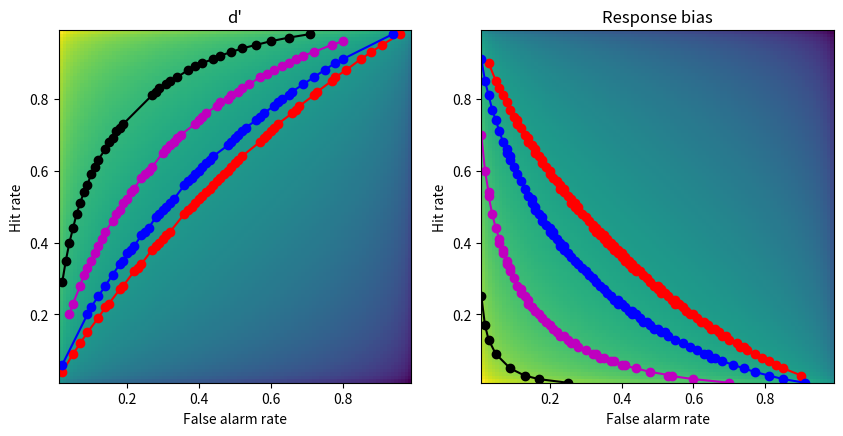

Write Python code to recreate this figure.
import numpy as np
import matplotlib.pyplot as plt
import scipy.stats as stats


# In[ ]:


## first, re-create the dp and rb matrices from previous lectures

x  = np.arange(.01,1,.01)
dp = np.tile(stats.norm.ppf(x),(99,1)).T - np.tile(stats.norm.ppf(x),(99,1))
rb = -( np.tile(stats.norm.ppf(x),(99,1)).T + np.tile(stats.norm.ppf(x),(99,1)) )/2


# In[ ]:


## create the 2D bias spaces and plot their ROC curves

rb2plot = [.3, .5, .9, 1.5] # d'/bias levels 
tol = .01 # tolerance for matching levels
colorz = 'rbmk'

# setup the figure
fig,ax = plt.subplots(1,2,figsize=(10,5))

# show the 2D spaces
ax[0].imshow(dp,extent=[x[0],x[-1],x[0],x[-1]],origin='lower')
ax[0].set_xlabel('False alarm rate')
ax[0].set_ylabel('Hit rate')
ax[0].set_title("d'")

ax[1].imshow(rb,extent=[x[0],x[-1],x[0],x[-1]],origin='lower')
ax[1].set_xlabel('False alarm rate')
ax[1].set_ylabel('Hit rate')
ax[1].set_title('Response bias')



### now draw the isocontours
for i in range(len(rb2plot)):
    
    # find d' points
    idx = np.where((dp>rb2plot[i]-tol) & (dp<rb2plot[i]+tol))
    ax[0].plot(x[idx[1]],x[idx[0]],'o-',color=colorz[i])
    
    # find bias points
    idx = np.where((rb>rb2plot[i]-tol) & (rb<rb2plot[i]+tol))
    ax[1].plot(x[idx[1]],x[idx[0]],'o-',color=colorz[i])


plt.show()

